Run: headless pygame with SDL's dummy video driver; simulated clock (each Clock.tick advances the game by its frame time, no real sleeping); random seed 0; keys injected as events and as key.get_pressed() state; no mouse input; restart key R tapped at the start of phases 3 and 4.
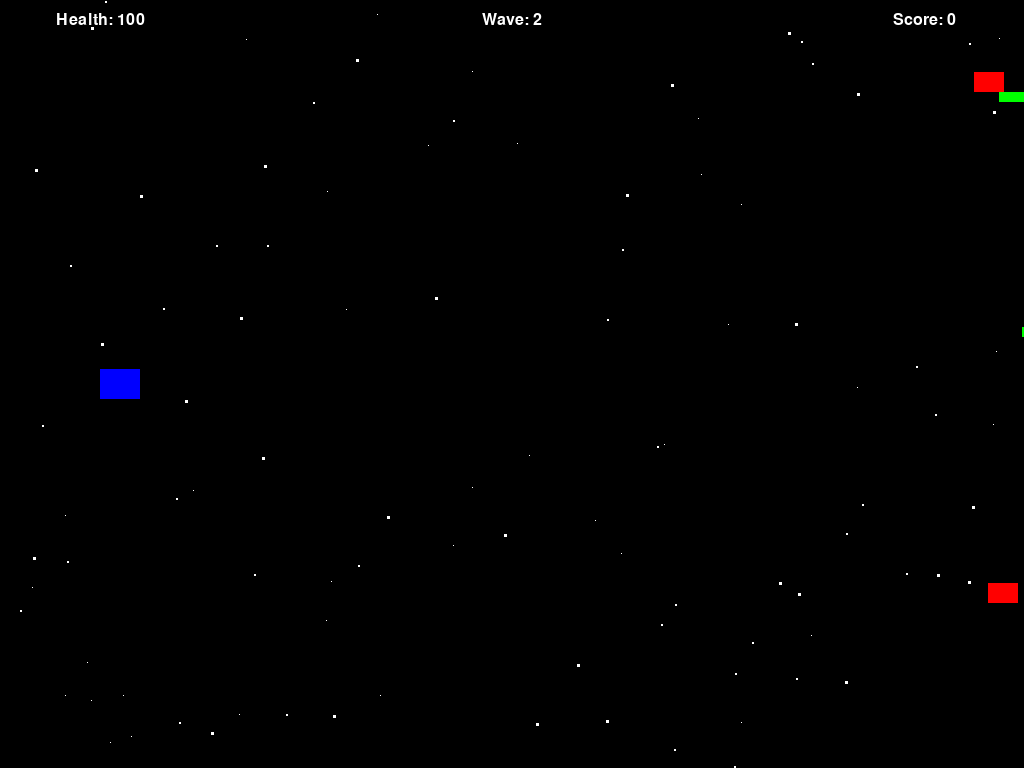
Frame 1 of 4 · flips 1–60 · no input
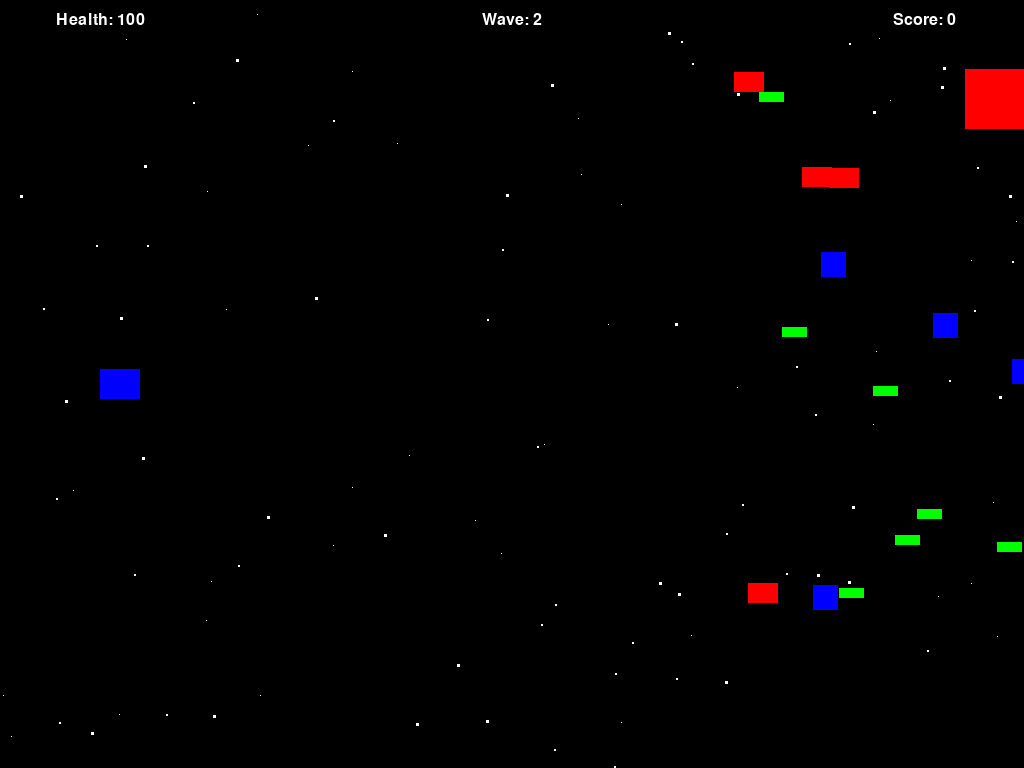
Frame 2 of 4 · flips 61–180 · tapped SPACE, RETURN · held RIGHT (→), D
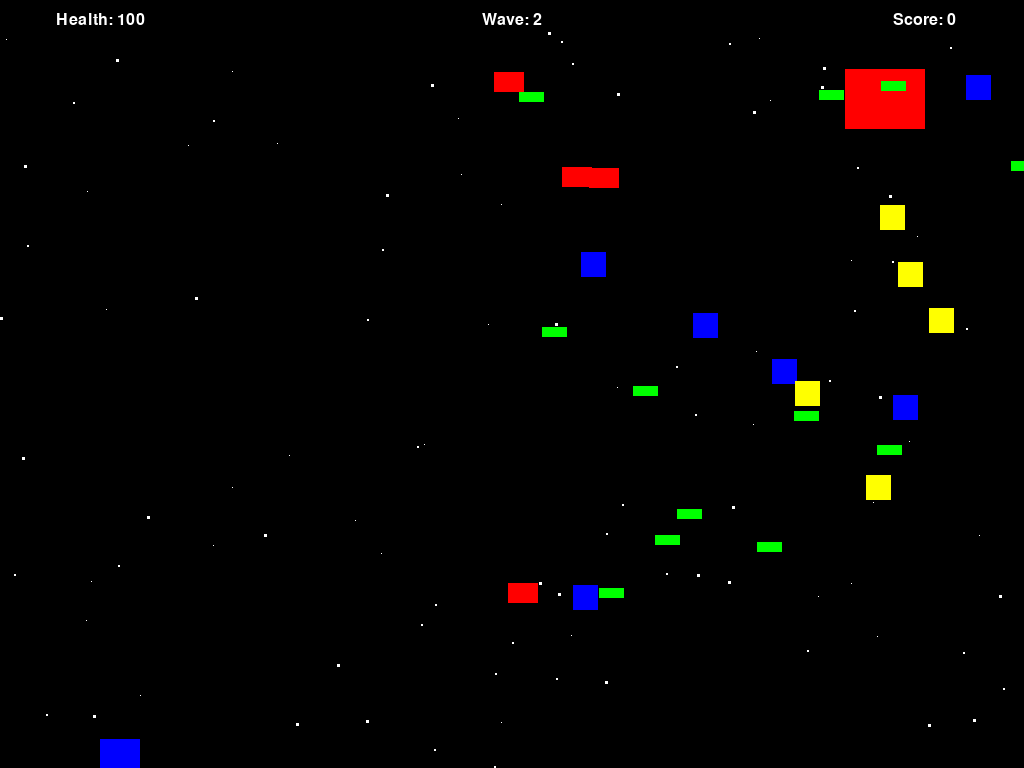
Frame 3 of 4 · flips 181–300 · tapped R · held DOWN (↓), S
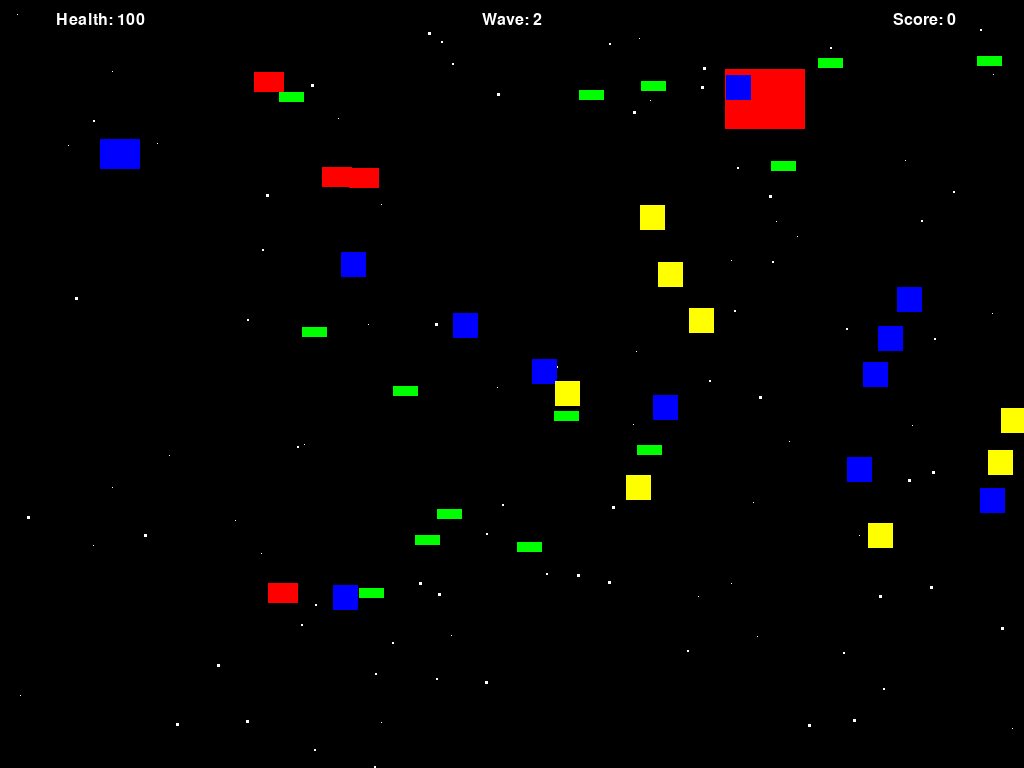
Frame 4 of 4 · flips 301–420 · tapped R · held LEFT (←), A, UP (↑), W

The pygame program that drew these frames:

# RType-style Arcade Game in Python using Pygame
# Run with: python3 main.py

import pygame
import sys
import random
import math

# Initialize Pygame
pygame.init()

# Constants (RType is horizontal shooter)
WIDTH, HEIGHT = 1024, 768
FPS = 60
WHITE = (255, 255, 255)
BLACK = (0, 0, 0)
RED = (255, 0, 0)
GREEN = (0, 255, 0)
BLUE = (0, 0, 255)
YELLOW = (255, 255, 0)

# Setup display
screen = pygame.display.set_mode((WIDTH, HEIGHT))
pygame.display.set_caption("RType - Horizontal Shooter")
clock = pygame.time.Clock()

# Fonts
font_small = pygame.font.Font(None, 24)
font_large = pygame.font.Font(None, 72)

# Player class - moves vertically, shoots horizontally
class Player(pygame.sprite.Sprite):
    def __init__(self):
        super().__init__()
        self.image = pygame.Surface((40, 30))
        self.image.fill(BLUE)
        pygame.draw.polygon(self.image, BLUE, [(0, 15), (40, 10), (40, 20)])  # Ship pointing right
        self.rect = self.image.get_rect()
        self.rect.left = 100  # Fixed horizontal position (player doesn't move left/right)
        self.rect.centery = HEIGHT // 2
        self.speed_y = 5
        self.health = 100
        self.score = 0
        self.power_level = 0  # 0: normal, 1: force pod, 2: laser
        self.force_pod = None
        self.last_shot = 0
        self.shoot_delay = 300  # milliseconds

    def update(self):
        keys = pygame.key.get_pressed()
        if keys[pygame.K_UP] and self.rect.top > 0:
            self.rect.y -= self.speed_y
        if keys[pygame.K_DOWN] and self.rect.bottom < HEIGHT:
            self.rect.y += self.speed_y

        # Shoot (horizontal, to the right)
        current_time = pygame.time.get_ticks()
        if keys[pygame.K_SPACE] and current_time - self.last_shot > self.shoot_delay:
            self.shoot()
            self.last_shot = current_time

        # Update force pod position if attached
        if self.force_pod:
            self.force_pod.update_position(self.rect.centerx, self.rect.centery)

    def shoot(self):
        if self.power_level == 0:
            bullet = Bullet(self.rect.right, self.rect.centery, "normal")
            all_sprites.add(bullet)
            bullets.add(bullet)
        elif self.power_level == 1:
            # Force pod: center + side shots
            bullet = Bullet(self.rect.right, self.rect.centery - 5, "normal")
            all_sprites.add(bullet)
            bullets.add(bullet)
            side_bullet1 = Bullet(self.rect.right, self.rect.top + 5, "side")
            all_sprites.add(side_bullet1)
            bullets.add(side_bullet1)
            side_bullet2 = Bullet(self.rect.right, self.rect.bottom - 5, "side")
            all_sprites.add(side_bullet2)
            bullets.add(side_bullet2)
        elif self.power_level == 2:
            # Laser: wide horizontal beam
            for i in range(-3, 4):
                bullet = Bullet(self.rect.right + i * 5, self.rect.centery, "laser")
                all_sprites.add(bullet)
                bullets.add(bullet)

    def add_powerup(self, power_type):
        if power_type == "force_pod":
            self.power_level = 1
            self.force_pod = ForcePod(self.rect.centerx, self.rect.centery)
            all_sprites.add(self.force_pod)
        elif power_type == "laser":
            self.power_level = 2
        elif power_type == "speed":
            self.speed_y *= 1.5

    def take_damage(self, damage):
        self.health -= damage
        if self.health <= 0:
            self.kill()

class Bullet(pygame.sprite.Sprite):
    def __init__(self, x, y, type_="normal"):
        super().__init__()
        self.type = type_
        if type_ == "normal":
            self.image = pygame.Surface((15, 5))
            self.image.fill(WHITE)
            self.speed = 8
        elif type_ == "side":
            self.image = pygame.Surface((10, 5))
            self.image.fill(YELLOW)
            self.speed = 6
            self.vel_y = random.choice([-2, 2])
        elif type_ == "laser":
            self.image = pygame.Surface((25, 8))
            self.image.fill(GREEN)
            self.speed = 10
            self.vel_y = 0
        
        self.rect = self.image.get_rect()
        self.rect.centery = y
        self.rect.left = x  # Starts from player's right edge
        
    def update(self):
        self.rect.x += self.speed  # Move right (horizontal scroll direction)
        if self.type == "side":
            self.rect.y += self.vel_y
        
        # Remove if off screen (right edge)
        if self.rect.left > WIDTH:
            self.kill()

class Enemy(pygame.sprite.Sprite):
    def __init__(self, x, y, enemy_type="basic"):
        super().__init__()
        self.enemy_type = enemy_type
        if enemy_type == "basic":
            self.image = pygame.Surface((30, 20))
            self.image.fill(RED)
            pygame.draw.polygon(self.image, RED, [(0, 10), (30, 5), (30, 15)])
            self.health = 1
            self.speed_x = -2  # Move left (toward player)
            self.score_value = 10
        elif enemy_type == "boss":
            self.image = pygame.Surface((80, 60))
            self.image.fill(RED)
            pygame.draw.rect(self.image, RED, (10, 5, 60, 40))
            pygame.draw.polygon(self.image, RED, [(15, 20), (25, 10), (75, 10), (85, 20)])
            self.health = 10
            self.speed_x = -1.5
            self.score_value = 100
        
        self.rect = self.image.get_rect()
        self.rect.x = x  # Spawn off-screen right
        self.rect.y = y
        
    def update(self):
        self.rect.x += self.speed_x  # Move left
        
        # Remove if off-screen left (player can't hit it)
        if self.rect.right < 0:
            self.kill()

    def take_damage(self, damage):
        self.health -= damage
        if self.health <= 0:
            player.score += self.score_value
            self.kill()

class ForcePod(pygame.sprite.Sprite):
    def __init__(self, x, y):
        super().__init__()
        self.image = pygame.Surface((20, 15))
        self.image.fill(YELLOW)
        pygame.draw.circle(self.image, YELLOW, (10, 7), 8)
        self.rect = self.image.get_rect()
        self.rect.centerx = x
        self.rect.centery = y
        self.offset_x = 15  # Attached to right side of player
        self.offset_y = -3
        
    def update_position(self, player_x, player_y):
        self.rect.centerx = player_x + self.offset_x
        self.rect.centery = player_y + self.offset_y
class PowerUp(pygame.sprite.Sprite):
    def __init__(self, x, y, power_type):
        super().__init__()
        self.power_type = power_type
        if power_type == "force_pod":
            self.image = pygame.Surface((25, 25))
            self.image.fill(YELLOW)
            pygame.draw.circle(self.image, YELLOW, (12, 12), 10)
            self.text = "Force Pod"
        elif power_type == "laser":
            self.image = pygame.Surface((25, 10))
            self.image.fill(GREEN)
            self.text = "Laser"
        elif power_type == "speed":
            self.image = pygame.Surface((25, 25))
            self.image.fill(BLUE)
            pygame.draw.polygon(self.image, BLUE, [(12, 0), (25, 12), (12, 24), (0, 12)])
            self.text = "Speed"
        
        self.rect = self.image.get_rect()
        self.rect.x = x
        self.rect.y = y
        self.speed_x = -2  # Move left with enemies
        
    def update(self):
        self.rect.x += self.speed_x  # Scroll left
        if self.rect.right < 0:
            self.kill()

def spawn_enemies(wave):
    # Spawn enemies in a horizontal wave
    for i in range(3 + wave * 2):
        x = WIDTH + random.randint(50, 200)  # Spawn off-screen right
        y = random.randint(50, HEIGHT - 100)
        enemy_type = "basic" if random.random() > 0.1 else "boss"
        enemy = Enemy(x, y, enemy_type)
        all_sprites.add(enemy)
        enemies.add(enemy)

def spawn_powerup():
    if random.random() < 0.1:  # 10% chance per frame
        x = WIDTH + random.randint(50, 200)
        y = random.randint(50, HEIGHT - 100)
        power_type = random.choice(["force_pod", "laser", "speed"])
        powerup = PowerUp(x, y, power_type)
        all_sprites.add(powerup)
        powerups.add(powerup)

# Background: scrolling stars
class Star(pygame.sprite.Sprite):
    def __init__(self):
        super().__init__()
        self.size = random.randint(1, 3)
        self.image = pygame.Surface((self.size, self.size))
        self.image.fill(WHITE)
        self.rect = self.image.get_rect()
        self.rect.x = random.randint(0, WIDTH)
        self.rect.y = random.randint(0, HEIGHT)
        self.speed_x = -1  # Move left
    
    def update(self):
        self.rect.x += self.speed_x
        if self.rect.right < 0:
            self.rect.left = WIDTH
            self.rect.y = random.randint(0, HEIGHT)

# Sprites groups
all_sprites = pygame.sprite.Group()
enemies = pygame.sprite.Group()
bullets = pygame.sprite.Group()
powerups = pygame.sprite.Group()
stars = pygame.sprite.Group()

# Create stars (background)
for _ in range(100):
    star = Star()
    stars.add(star)

# Create player
player = Player()
all_sprites.add(player)

# Game state
current_wave = 1
wave_spawned = False
spawn_timer = pygame.time.get_ticks()
spawn_interval = 3000  # ms
last_spawn_time = spawn_timer

# Scrolling background speed (fixed)
background_speed = 1
def draw_text(text, font, color, x, y):
    surf = font.render(text, True, color)
    rect = surf.get_rect()
    rect.center = (x, y)
    screen.blit(surf, rect)

def game_over_screen():
    screen.fill(BLACK)
    draw_text("GAME OVER", font_large, RED, WIDTH//2, HEIGHT//3)
    draw_text(f"Final Score: {player.score}", font_small, WHITE, WIDTH//2, HEIGHT//2)
    draw_text("Press R to Restart or Q to Quit", font_small, WHITE, WIDTH//2, HEIGHT*2//3)
    pygame.display.flip()
    
    waiting = True
    while waiting:
        for event in pygame.event.get():
            if event.type == pygame.QUIT:
                pygame.quit()
                sys.exit()
            if event.type == pygame.KEYDOWN:
                if event.key == pygame.K_r:
                    waiting = False
                    return True  # Restart
                if event.key == pygame.K_q:
                    pygame.quit()
                    sys.exit()
    return False

# Main game loop
running = True
game_over = False
while running:
    clock.tick(FPS)
    
    # Event handling
    for event in pygame.event.get():
        if event.type == pygame.QUIT:
            running = False
    
    # Check for game over
    if player.health <= 0 and not game_over:
        game_over = True
        if game_over_screen():
            # Restart the game
            player = Player()
            all_sprites.empty()
            enemies.empty()
            bullets.empty()
            powerups.empty()
            stars.empty()
            for _ in range(100):
                star = Star()
                stars.add(star)
            all_sprites.add(player)
            current_wave = 1
            game_over = False
        continue
    
    # Spawn enemies on wave start
    if not wave_spawned and len(enemies) == 0:
        spawn_enemies(current_wave)
        wave_spawned = True
        current_wave += 1
    
    # Spawn power-ups randomly
    spawn_powerup()
    
    # Update all sprites
    stars.update()
    all_sprites.update()
    
    # Check bullet-enemy collisions
    hits = pygame.sprite.groupcollide(bullets, enemies, True, False)
    for bullet, enemy_list in hits.items():
        for enemy in enemy_list:
            enemy.take_damage(1)
    
    # Check player-powerup collisions
    powerup_hits = pygame.sprite.spritecollide(player, powerups, True)
    for powerup in powerup_hits:
        player.add_powerup(powerup.power_type)
    
    # Draw everything
    screen.fill(BLACK)
    stars.draw(screen)  # Draw background first
    all_sprites.draw(screen)
    
    # UI: Health, Score, Wave
    draw_text(f"Health: {player.health}", font_small, WHITE, 100, 20)
    draw_text(f"Score: {player.score}", font_small, WHITE, WIDTH - 100, 20)
    draw_text(f"Wave: {current_wave}", font_small, WHITE, WIDTH//2, 20)
    
    # Draw power-up indicator
    if player.power_level == 1:
        draw_text("Force Pod Active", font_small, YELLOW, WIDTH//2, HEIGHT - 30)
    elif player.power_level == 2:
        draw_text("Laser Active", font_small, GREEN, WIDTH//2, HEIGHT - 30)
    
    pygame.display.flip()

pygame.quit()
sys.exit()
